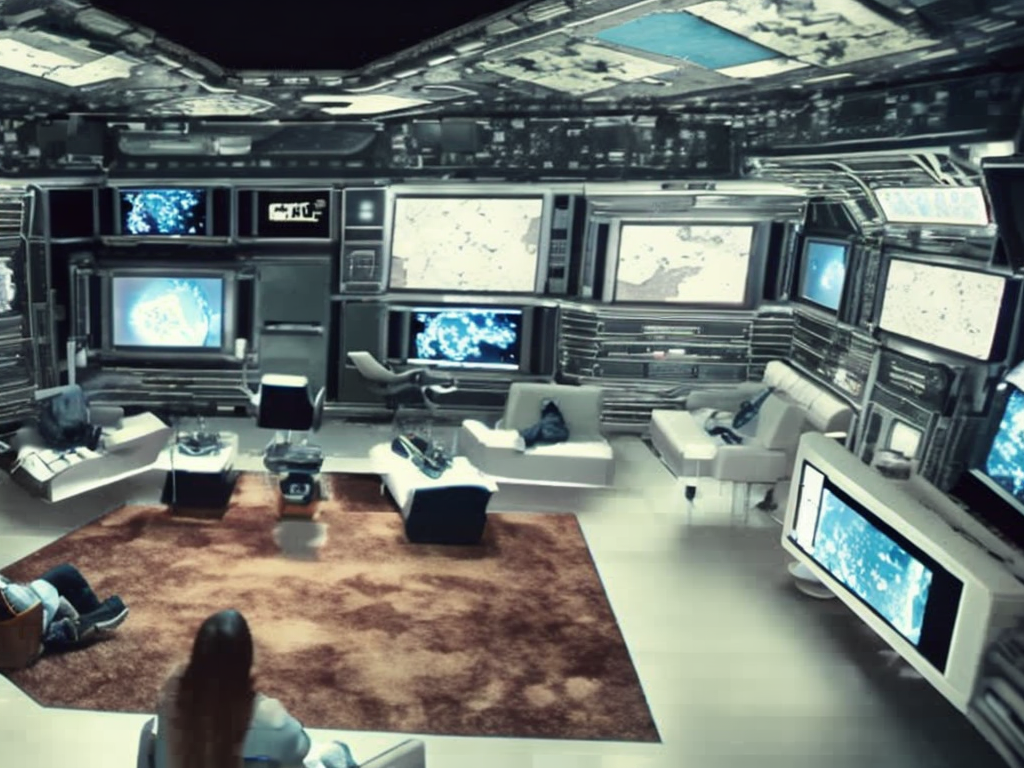
Generation parameters embedded in this image by AUTOMATIC1111 Stable Diffusion web UI or a fork of it (Forge, ...) (PNG 'parameters' text chunk):
Inside lobby of a civilian space station orbiting earth. couches, info-graphics, carpet. Big, open office space.
Frame from a movie. Cinematic analog grain.
Negative prompt: circular, tube
Steps: 100, Sampler: DDIM, CFG scale: 7, Seed: 2227756007, Size: 1024x768, Model hash: 2c02b20a